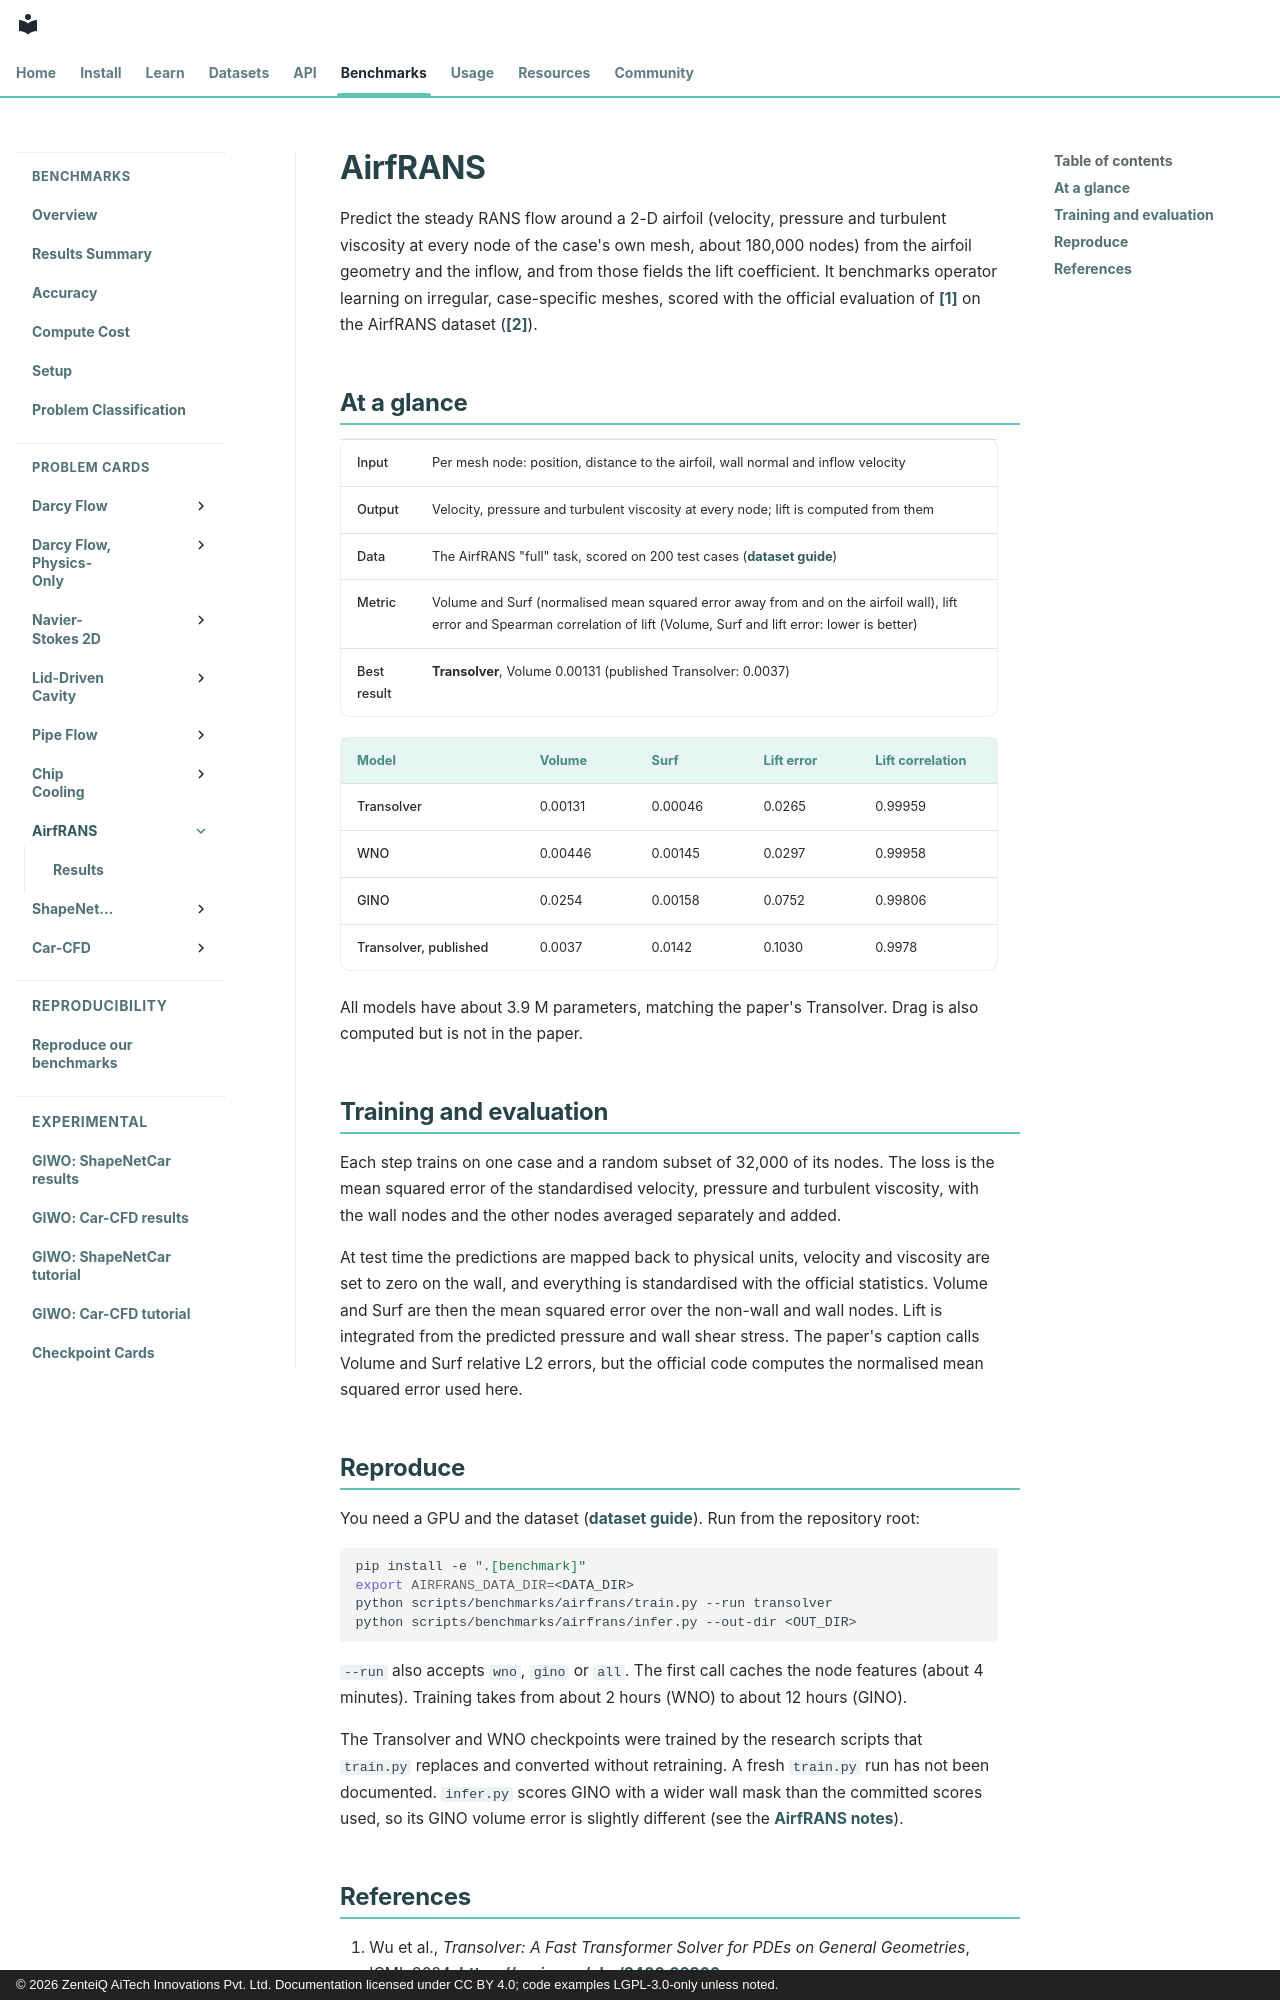

repository: zenteiq-research/scirex · page: benchmarks/airfrans/index.html · generator: mkdocs · copyright: © 2026 ZenteiQ AiTech Innovations Pvt. Ltd. Documentation licensed under CC BY 4.0; code examples LGPL-3.0-only unless noted.

<!--
SPDX-FileCopyrightText: 2026 ZenteiQ AiTech Innovations Pvt. Ltd.
License notice: Documentation text and diagrams on this page are licensed
under CC BY 4.0. Source-code examples are licensed under LGPL-3.0-only
unless the example states otherwise.
-->

# AirfRANS

Predict the steady RANS flow around a 2-D airfoil (velocity, pressure and turbulent viscosity at every node of the case's own mesh, about 180,000 nodes) from the airfoil geometry and the inflow, and from those fields the lift coefficient. It benchmarks operator learning on irregular, case-specific meshes, scored with the official evaluation of [[1]](#ref1) on the AirfRANS dataset ([[2]](#ref2)).

## At a glance

| | |
| --- | --- |
| Input | Per mesh node: position, distance to the airfoil, wall normal and inflow velocity |
| Output | Velocity, pressure and turbulent viscosity at every node; lift is computed from them |
| Data | The AirfRANS "full" task, scored on 200 test cases ([dataset guide](../../dataset_guide/airfrans.md)) |
| Metric | Volume and Surf (normalised mean squared error away from and on the airfoil wall), lift error and Spearman correlation of lift (Volume, Surf and lift error: lower is better) |
| Best result | **Transolver**, Volume 0.00131 (published Transolver: 0.0037) |

| Model | Volume | Surf | Lift error | Lift correlation |
|---|---|---|---|---|
| Transolver | 0.00131 | 0.00046 | 0.0265 | 0.99959 |
| WNO | 0.00446 | 0.00145 | 0.0297 | 0.99958 |
| GINO | 0.0254 | 0.00158 | 0.0752 | 0.99806 |
| Transolver, published | 0.0037 | 0.0142 | 0.1030 | 0.9978 |

All models have about 3.9 M parameters, matching the paper's Transolver. Drag is also computed but is not in the paper.

## Training and evaluation

Each step trains on one case and a random subset of 32,000 of its nodes. The loss is the mean squared error of the standardised velocity, pressure and turbulent viscosity, with the wall nodes and the other nodes averaged separately and added.

At test time the predictions are mapped back to physical units, velocity and viscosity are set to zero on the wall, and everything is standardised with the official statistics. Volume and Surf are then the mean squared error over the non-wall and wall nodes. Lift is integrated from the predicted pressure and wall shear stress. The paper's caption calls Volume and Surf relative L2 errors, but the official code computes the normalised mean squared error used here.

## Reproduce

You need a GPU and the dataset ([dataset guide](../../dataset_guide/airfrans.md)). Run from the repository root:

```bash
pip install -e ".[benchmark]"
export AIRFRANS_DATA_DIR=<DATA_DIR>
python scripts/benchmarks/airfrans/train.py --run transolver
python scripts/benchmarks/airfrans/infer.py --out-dir <OUT_DIR>
```

`--run` also accepts `wno`, `gino` or `all`. The first call caches the node features (about 4 minutes). Training takes from about 2 hours (WNO) to about 12 hours (GINO).

The Transolver and WNO checkpoints were trained by the research scripts that `train.py` replaces and converted without retraining. A fresh `train.py` run has not been documented. `infer.py` scores GINO with a wider wall mask than the committed scores used, so its GINO volume error is slightly different (see the [AirfRANS notes](results/comparative.md#notes)).
